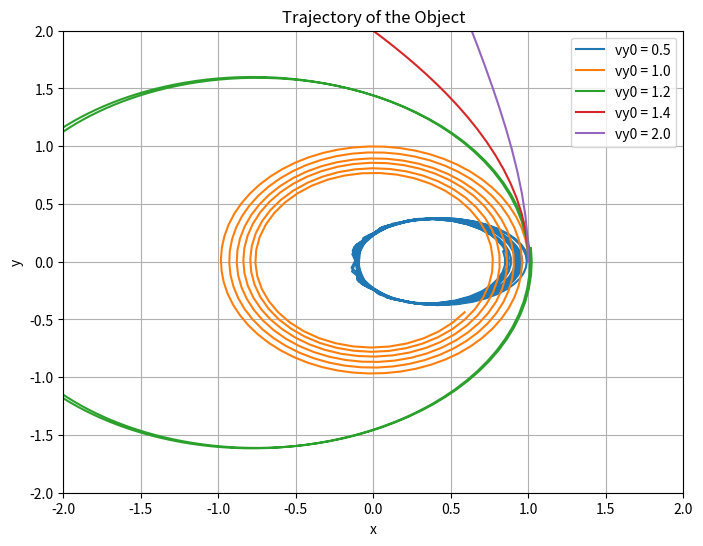

Source code (Python): (Note: this script raises an exception after producing the figure.)
import numpy as np
import matplotlib.pyplot as plt
from scipy.integrate import solve_ivp

# Define the equations of motion
def calculate_acceleration(x, y):
    r = np.sqrt(x**2 + y**2)
    ax = -x / r**3
    ay = -y / r**3
    return ax, ay

def calculate_trajectory(x0, y0, vx0, vy0, tf, dt):
    t_span = (0, tf)
    z0 = np.array([x0, y0, vx0, vy0])
    sol = solve_ivp(lambda t, z: np.array([z[2], z[3], *calculate_acceleration(*z[:2])]), t_span, z0, t_eval=np.arange(0, tf, dt))
    return sol.y[0], sol.y[1]

def plot_trajectories(x0, y0, vx0, vy0_values, tf, dt):
    plt.figure(figsize=(8, 6))
    for vy0 in vy0_values:
        x, y = calculate_trajectory(x0, y0, vx0, vy0, tf, dt)
        plt.plot(x, y, label=f'vy0 = {vy0:.1f}')

    plt.xlim([-2, 2])
    plt.ylim([-2, 2])
    plt.xlabel('x')
    plt.ylabel('y')
    plt.title("Trajectory of the Object")
    plt.grid(True)
    plt.legend()
    plt.show()

def calculate_energy_components(x0, y0, vx0, vy0, tf, dt):
    t_span = (0, tf)
    z0 = np.array([x0, y0, vx0, vy0])
    sol = solve_ivp(lambda t, z: np.array([z[2], z[3], *calculate_acceleration(*z[:2])]), t_span, z0, t_eval=np.arange(0, tf, dt))
    K = 1/2 * (sol.y[2]**2 + sol.y[3]**2)
    U = -1/np.sqrt(sol.y[0]**2 + sol.y[1]**2)
    E = K + U
    return sol.t, K, U, E

def plot_energy(x0, y0, vx0, vy0_values, tf, dt):
    plt.figure(figsize=(8, 6))
    for vy0 in vy0_values:
        t, K, U, E = calculate_energy_components(x0, y0, vx0, vy0, tf, dt)
        plt.plot(t, E, label=f'E for vy0 = {vy0:.1f}')
        plt.plot(t, U, label=f'U for vy0 = {vy0:.1f}')
        plt.plot(t, K, label=f'K for vy0 = {vy0:.1f}')

    plt.xlabel('time')
    plt.ylabel('Energies')
    plt.title("Graphs of energies")
    plt.legend()
    plt.show()


# Starting conditions
x0, y0, vx0 = 1, 0, 0
vy0_values = [0.5, 1, 1.2, np.sqrt(2), 2]

# Setting the time interval and final time
dt = 0.1
tf = 30

# Plotting trajectories
plot_trajectories(x0, y0, vx0, vy0_values, tf, dt)

# Plotting time evolution of energy components
plot_energy()
